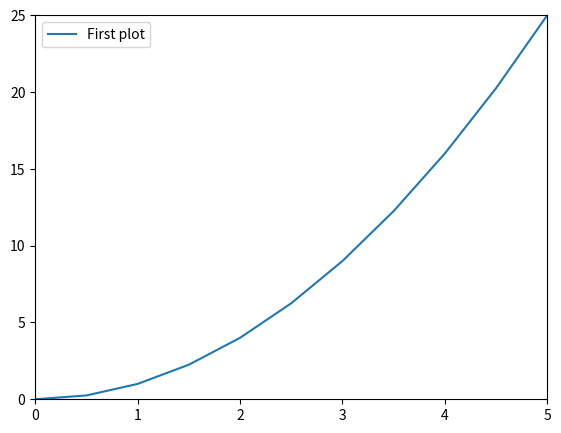

Reproduce this figure in Python.
import matplotlib.pyplot as plt
import numpy as np 

x = np.linspace(0,5,11)
y = x**2

#subplot using object oriented
'''fig,axes =plt.subplots(nrows=1,ncols=2) #the subplot handles fig.add_axes automatically based on the no of rows and columns
axes[0].plot(x,y)
axes[0].set_title('First Plot')
axes[1].plot(y,x)
axes[1].set_title('Second Plot')


plt.show()


#figure size and DPI

fig=plt.figure(figsize=(3,3),dpi=500)
ax = fig.add_axes([0.1,0.1,0.8,0.8])
ax.plot(x,y)
plt.show()
'''
fig= plt.figure()
ax = fig.add_axes([0.1, 0.1, 0.8, 0.8])
ax.plot(x,y, label='First plot')
ax.set_xlim(0,5)
ax.set_ylim(0,25)
ax.legend()
plt.show()
